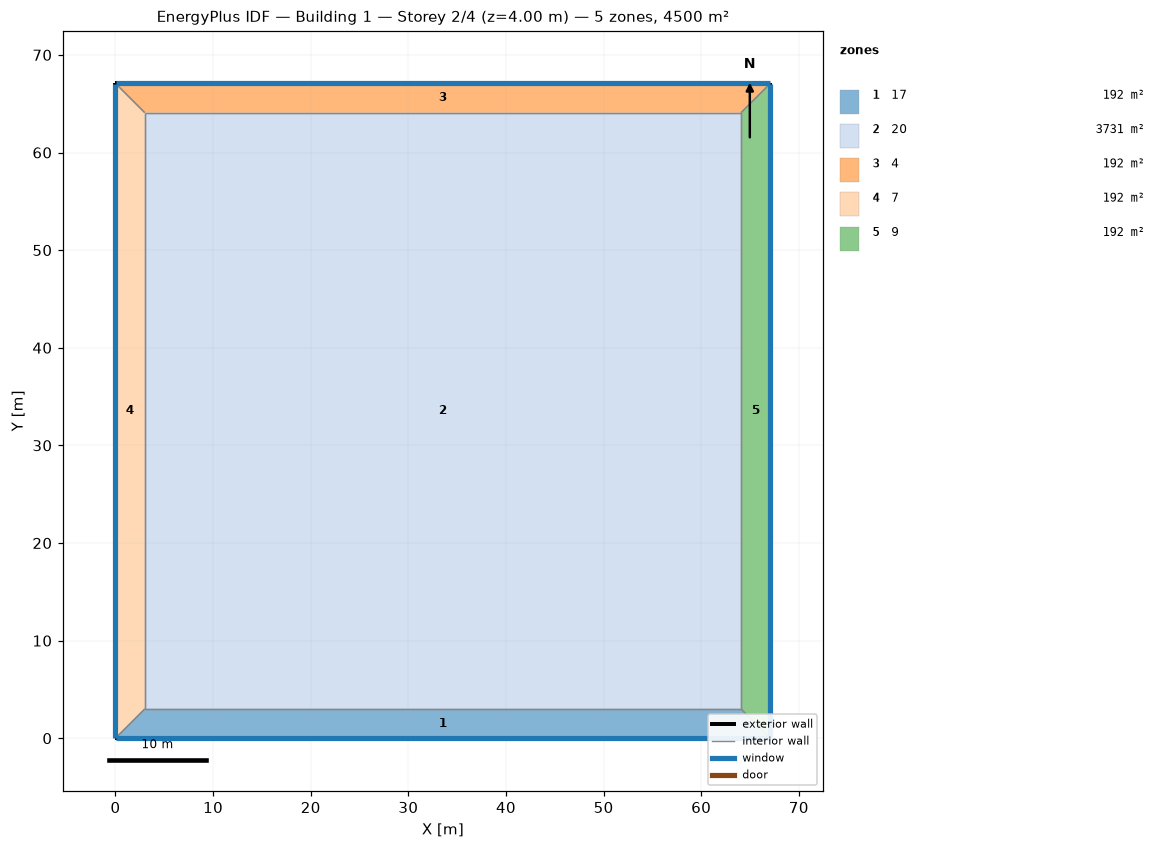
=== STOREY PLAN SPEC (per zone: floor XY polygon, exterior-wall plan segments, windows/doors) ===
zone 1: 17  (192.2 m²)
  floor: (67.08, 0.00) (0.00, 0.00) (3.00, 3.00) (64.08, 3.00)
  exterior wall: (0.00, 0.00) – (67.08, 0.00)  [67.1 m]
    window: (0.03, 0.00) – (67.06, 0.00)  [80.5 m²]
  interior walls: 3
zone 2: 20  (3731.0 m²)
  floor: (3.00, 3.00) (3.00, 64.08) (64.08, 64.08) (64.08, 3.00)
  interior walls: 4
zone 3: 4  (192.2 m²)
  floor: (0.00, 67.08) (67.08, 67.08) (64.08, 64.08) (3.00, 64.08)
  exterior wall: (67.08, 67.08) – (0.00, 67.08)  [67.1 m]
    window: (67.06, 67.08) – (0.03, 67.08)  [80.5 m²]
  interior walls: 3
zone 4: 7  (192.2 m²)
  floor: (0.00, 0.00) (0.00, 67.08) (3.00, 64.08) (3.00, 3.00)
  exterior wall: (0.00, 67.08) – (0.00, 0.00)  [67.1 m]
    window: (0.00, 67.06) – (0.00, 0.03)  [80.5 m²]
  interior walls: 3
zone 5: 9  (192.2 m²)
  floor: (67.08, 67.08) (67.08, 0.00) (64.08, 3.00) (64.08, 64.08)
  exterior wall: (67.08, 0.00) – (67.08, 67.08)  [67.1 m]
    window: (67.08, 0.03) – (67.08, 67.06)  [80.5 m²]
  interior walls: 3

=== DERIVED (storey summary) ===
Building: Building 1
Storey: 2 of 4  (floor level z = 4.00 m)
Storey gross floor area: 4500.0 m²
Zones on this storey: 5
  - 17: floor 192.2 m²; exterior wall 67.1 m (268.3 m²); 1 window(s) 80.5 m²; WWR 30.0%
  - 20: floor 3731.0 m²
  - 4: floor 192.2 m²; exterior wall 67.1 m (268.3 m²); 1 window(s) 80.5 m²; WWR 30.0%
  - 7: floor 192.2 m²; exterior wall 67.1 m (268.3 m²); 1 window(s) 80.5 m²; WWR 30.0%
  - 9: floor 192.2 m²; exterior wall 67.1 m (268.3 m²); 1 window(s) 80.5 m²; WWR 30.0%
Zone adjacency (shared interzone walls):
  - 17 ↔ 20
  - 17 ↔ 7
  - 17 ↔ 9
  - 20 ↔ 4
  - 20 ↔ 7
  - 20 ↔ 9
  - 4 ↔ 7
  - 4 ↔ 9